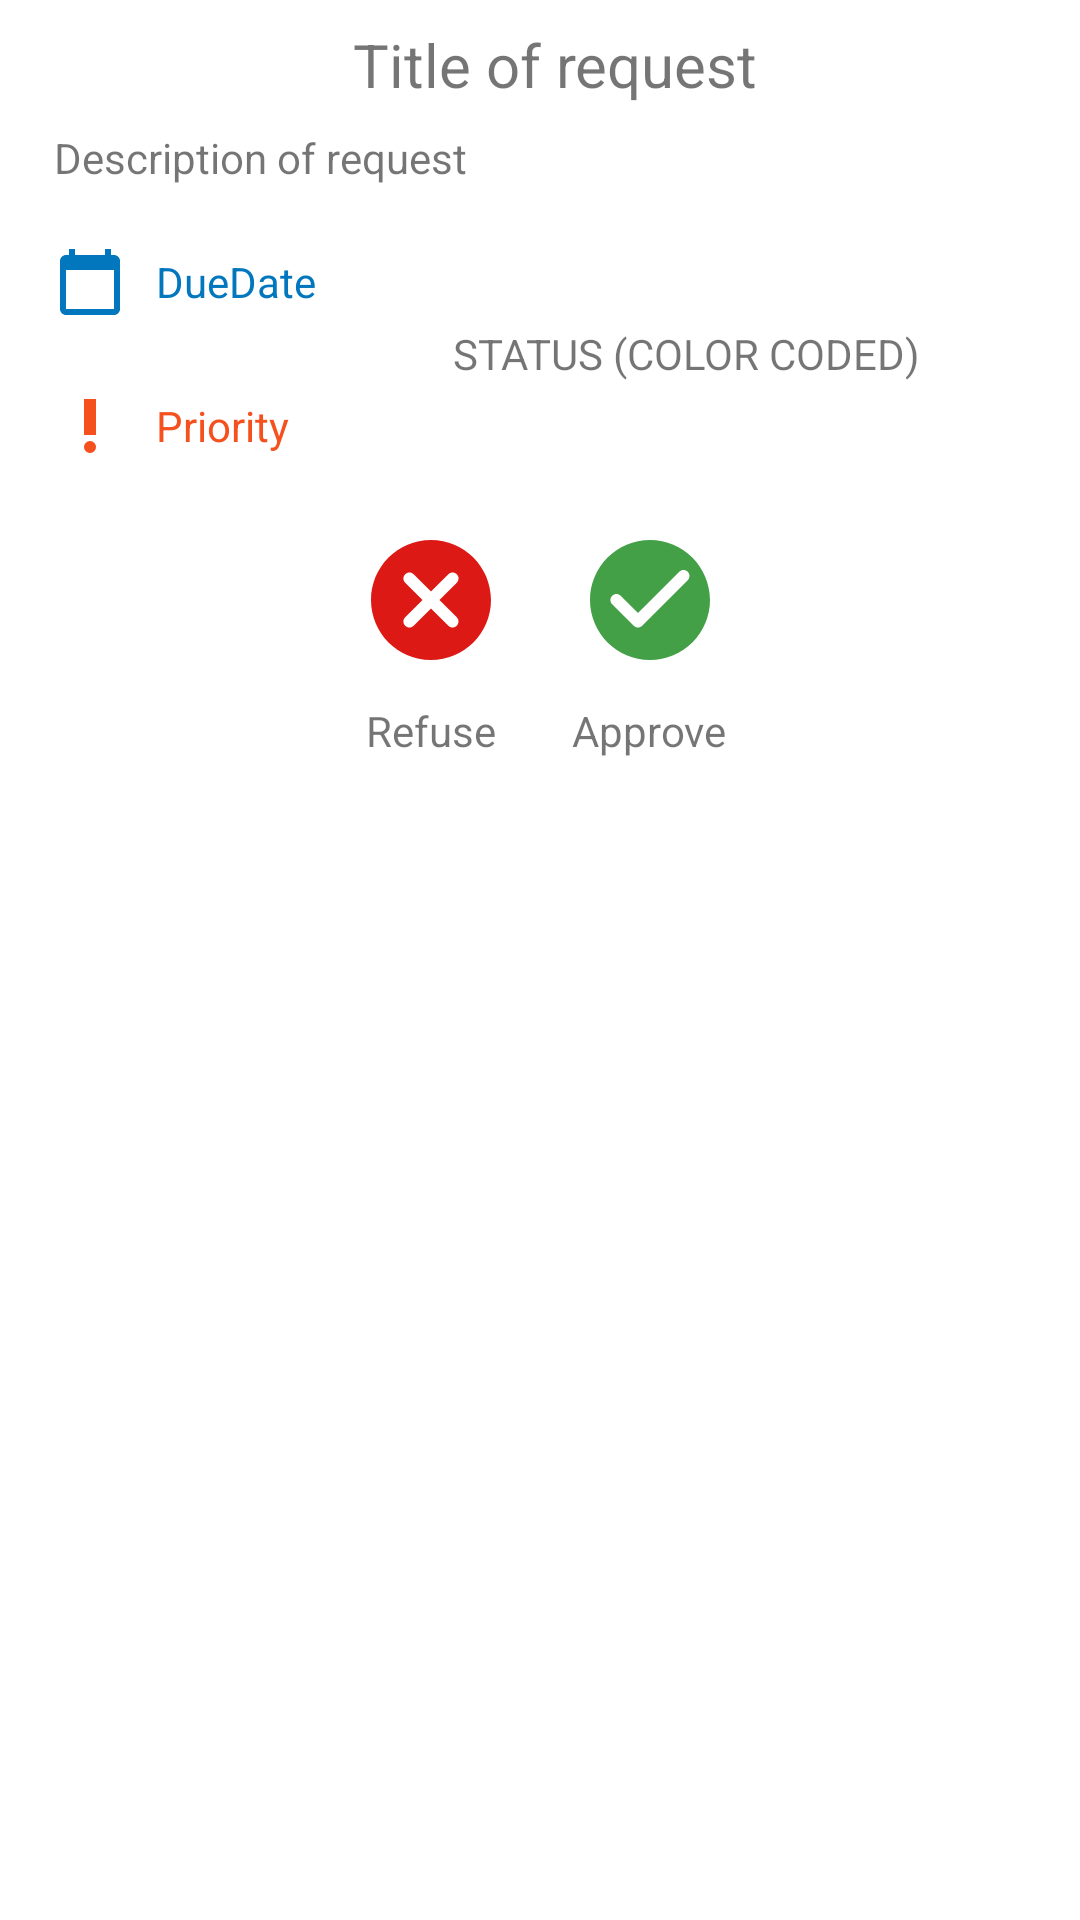

Reconstruct the res/layout file that produces this screen, plus the resources it refers to.
<!-- AndroidManifest.xml: application theme Theme.TenantCore -->
<!-- res/layout/bottom_sheet_request_info.xml -->
<?xml version="1.0" encoding="utf-8"?>
<androidx.constraintlayout.widget.ConstraintLayout xmlns:android="http://schemas.android.com/apk/res/android"
  xmlns:app="http://schemas.android.com/apk/res-auto"
  android:layout_width="match_parent"
  android:layout_height="wrap_content"
  android:visibility="visible">

  <TextView
    android:id="@+id/requestSheetTitle_TextView"
    android:layout_width="0dp"
    android:layout_height="wrap_content"
    android:layout_marginStart="8dp"
    android:layout_marginTop="8dp"
    android:layout_marginEnd="8dp"
    android:gravity="center"
    android:paddingStart="10dp"
    android:text="Title of request"
    android:textSize="20sp"
    app:layout_constraintEnd_toEndOf="parent"
    app:layout_constraintStart_toStartOf="parent"
    app:layout_constraintTop_toTopOf="parent" />

  <TextView
    android:id="@+id/requestSheetDescription_TextView"
    android:layout_width="0dp"
    android:layout_height="wrap_content"
    android:layout_marginStart="8dp"
    android:layout_marginTop="8dp"
    android:layout_marginEnd="8dp"
    android:paddingStart="10dp"
    android:text="Description of request"
    app:layout_constraintEnd_toEndOf="parent"
    app:layout_constraintStart_toStartOf="parent"
    app:layout_constraintTop_toBottomOf="@+id/requestSheetTitle_TextView" />

  <ImageView
    android:id="@+id/requestSheetDue_ImageView"
    android:layout_width="wrap_content"
    android:layout_height="wrap_content"
    android:layout_marginStart="8dp"
    android:layout_marginTop="8dp"
    android:minHeight="48dp"
    android:paddingStart="10dp"
    android:tint="#0277BD"
    app:layout_constraintStart_toStartOf="parent"
    app:layout_constraintTop_toBottomOf="@+id/requestSheetDescription_TextView"
    app:srcCompat="@drawable/ic_baseline_calendar_today_24" />

  <TextView
    android:id="@+id/requestSheetDueDate_TextView"
    android:layout_width="wrap_content"
    android:layout_height="0dp"
    android:layout_marginTop="8dp"
    android:gravity="center_vertical"
    android:paddingStart="10dp"
    android:text="DueDate"
    android:textColor="#0277BD"
    app:layout_constraintBottom_toBottomOf="@+id/requestSheetDue_ImageView"
    app:layout_constraintStart_toEndOf="@+id/requestSheetDue_ImageView"
    app:layout_constraintTop_toBottomOf="@+id/requestSheetDescription_TextView" />

  <ImageView
    android:id="@+id/requestSheetPriority_ImageView"
    android:layout_width="wrap_content"
    android:layout_height="wrap_content"
    android:layout_marginStart="8dp"
    android:backgroundTint="#00FFFFFF"
    android:minHeight="48dp"
    android:paddingStart="10dp"
    android:tint="#F4511E"
    app:layout_constraintStart_toStartOf="parent"
    app:layout_constraintTop_toBottomOf="@+id/requestSheetDue_ImageView"
    app:srcCompat="@drawable/ic_baseline_priority_high_24" />

  <TextView
    android:id="@+id/requestSheetPriority_TextView"
    android:layout_width="0dp"
    android:layout_height="0dp"
    android:gravity="center_vertical"
    android:paddingStart="10dp"
    android:text="Priority"
    android:textColor="#F4511E"
    app:layout_constraintBottom_toBottomOf="@+id/requestSheetPriority_ImageView"
    app:layout_constraintEnd_toEndOf="@+id/requestSheetDueDate_TextView"
    app:layout_constraintStart_toEndOf="@+id/requestSheetDue_ImageView"
    app:layout_constraintTop_toBottomOf="@+id/requestSheetDueDate_TextView" />

  <TextView
    android:id="@+id/requestSheetStatus_TextView"
    android:layout_width="0dp"
    android:layout_height="0dp"
    android:layout_marginEnd="8dp"
    android:gravity="center"
    android:text="Status (color coded)"
    android:textAllCaps="true"
    app:layout_constraintBottom_toBottomOf="@+id/requestSheetPriority_TextView"
    app:layout_constraintEnd_toEndOf="parent"
    app:layout_constraintStart_toEndOf="@+id/requestSheetDueDate_TextView"
    app:layout_constraintTop_toTopOf="@+id/requestSheetDueDate_TextView" />

  <ImageButton
    android:id="@+id/requestSheetApproveBtnImageButton"
    android:layout_width="wrap_content"
    android:layout_height="wrap_content"
    android:backgroundTint="#00FFFFFF"
    app:layout_constraintStart_toEndOf="@+id/divider2"
    app:layout_constraintTop_toBottomOf="@+id/requestSheetStatus_TextView"
    app:srcCompat="@drawable/ic_round_check_circle_48"
    app:tint="#43A047" />

  <ImageButton
    android:id="@+id/requestSheetRefuseBtn_ImageButton"
    android:layout_width="wrap_content"
    android:layout_height="wrap_content"
    android:backgroundTint="#00FFFFFF"
    app:layout_constraintEnd_toStartOf="@+id/divider2"
    app:layout_constraintTop_toBottomOf="@+id/requestSheetStatus_TextView"
    app:srcCompat="@drawable/ic_round_cancel_48"
    app:tint="#DD1915" />

  <TextView
    android:id="@+id/textView10"
    android:layout_width="wrap_content"
    android:layout_height="wrap_content"
    android:text="Approve"
    app:layout_constraintEnd_toEndOf="@+id/requestSheetApproveBtnImageButton"
    app:layout_constraintStart_toStartOf="@+id/requestSheetApproveBtnImageButton"
    app:layout_constraintTop_toBottomOf="@+id/requestSheetApproveBtnImageButton" />

  <TextView
    android:id="@+id/textView11"
    android:layout_width="wrap_content"
    android:layout_height="19dp"
    android:text="Refuse"
    app:layout_constraintEnd_toEndOf="@+id/requestSheetRefuseBtn_ImageButton"
    app:layout_constraintStart_toStartOf="@+id/requestSheetRefuseBtn_ImageButton"
    app:layout_constraintTop_toBottomOf="@+id/requestSheetRefuseBtn_ImageButton" />

  <View
    android:id="@+id/divider2"
    android:layout_width="1dp"
    android:layout_height="0dp"
    android:background="?android:attr/listDivider"
    android:visibility="invisible"
    app:layout_constraintBottom_toBottomOf="parent"
    app:layout_constraintEnd_toEndOf="parent"
    app:layout_constraintStart_toStartOf="parent"
    app:layout_constraintTop_toTopOf="parent" />

</androidx.constraintlayout.widget.ConstraintLayout>
<!-- resources referenced by this layout -->
<resources>
  <!-- drawable ic_baseline_calendar_today_24 (drawable-v24) -->
  <vector xmlns:android="http://schemas.android.com/apk/res/android"
    android:width="24dp"
    android:height="24dp"
    android:tint="?attr/colorControlNormal"
    android:viewportWidth="24"
    android:viewportHeight="24">
    <path
      android:fillColor="@android:color/white"
      android:pathData="M20,3h-1L19,1h-2v2L7,3L7,1L5,1v2L4,3c-1.1,0 -2,0.9 -2,2v16c0,1.1 0.9,2 2,2h16c1.1,0 2,-0.9 2,-2L22,5c0,-1.1 -0.9,-2 -2,-2zM20,21L4,21L4,8h16v13z" />
  </vector>
  <!-- drawable ic_baseline_priority_high_24 (drawable-v24) -->
  <vector xmlns:android="http://schemas.android.com/apk/res/android"
    android:width="24dp"
    android:height="24dp"
    android:tint="?attr/colorControlNormal"
    android:viewportWidth="24"
    android:viewportHeight="24">
    <path
      android:fillColor="@android:color/white"
      android:pathData="M12,19m-2,0a2,2 0,1 1,4 0a2,2 0,1 1,-4 0" />
    <path
      android:fillColor="@android:color/white"
      android:pathData="M10,3h4v12h-4z" />
  </vector>
  <!-- drawable ic_round_cancel_48 (drawable-v24) -->
  <vector xmlns:android="http://schemas.android.com/apk/res/android"
    android:width="48dp"
    android:height="48dp"
    android:tint="?attr/colorControlNormal"
    android:viewportWidth="24"
    android:viewportHeight="24">
    <path
      android:fillColor="@android:color/white"
      android:pathData="M12,2C6.47,2 2,6.47 2,12s4.47,10 10,10 10,-4.47 10,-10S17.53,2 12,2zM16.3,16.3c-0.39,0.39 -1.02,0.39 -1.41,0L12,13.41 9.11,16.3c-0.39,0.39 -1.02,0.39 -1.41,0 -0.39,-0.39 -0.39,-1.02 0,-1.41L10.59,12 7.7,9.11c-0.39,-0.39 -0.39,-1.02 0,-1.41 0.39,-0.39 1.02,-0.39 1.41,0L12,10.59l2.89,-2.89c0.39,-0.39 1.02,-0.39 1.41,0 0.39,0.39 0.39,1.02 0,1.41L13.41,12l2.89,2.89c0.38,0.38 0.38,1.02 0,1.41z" />
  </vector>
  <!-- drawable ic_round_check_circle_48 (drawable-v24) -->
  <vector xmlns:android="http://schemas.android.com/apk/res/android"
    android:width="48dp"
    android:height="48dp"
    android:tint="?attr/colorControlNormal"
    android:viewportWidth="24"
    android:viewportHeight="24">
    <path
      android:fillColor="@android:color/white"
      android:pathData="M12,2C6.48,2 2,6.48 2,12s4.48,10 10,10 10,-4.48 10,-10S17.52,2 12,2zM9.29,16.29L5.7,12.7c-0.39,-0.39 -0.39,-1.02 0,-1.41 0.39,-0.39 1.02,-0.39 1.41,0L10,14.17l6.88,-6.88c0.39,-0.39 1.02,-0.39 1.41,0 0.39,0.39 0.39,1.02 0,1.41l-7.59,7.59c-0.38,0.39 -1.02,0.39 -1.41,0z" />
  </vector>
  <style name="Theme.TenantCore" parent="Theme.MaterialComponents.DayNight.DarkActionBar">
      
      <item name="colorPrimary">@color/purple_500</item>
      <item name="colorPrimaryVariant">@color/purple_700</item>
      <item name="colorOnPrimary">@color/white</item>
      
      <item name="colorSecondary">@color/teal_200</item>
      <item name="colorSecondaryVariant">@color/teal_700</item>
      <item name="colorOnSecondary">@color/black</item>
      
      <item name="android:statusBarColor" tools:targetApi="l">?attr/colorPrimaryVariant</item>
      
    </style>
  <!-- not gathered from this repository: default colours our renderer supplied (Android Studio template values) -->
  <color name="purple_500">#FF6200EE</color>
  <color name="purple_700">#FF3700B3</color>
  <color name="teal_200">#FF03DAC5</color>
  <color name="teal_700">#FF018786</color>
  <color name="black">#FF000000</color>
  <color name="white">#FFFFFFFF</color>
</resources>
